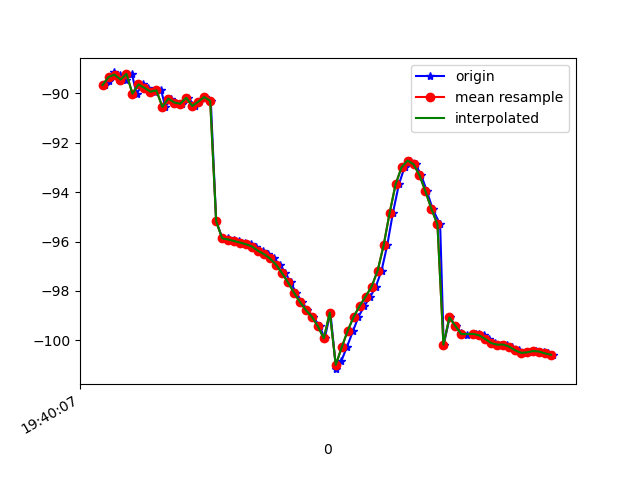

The data file committed next to this chart (first rows):
1617738007469, 433644111995743, -89.66129, 20.427444, -12.06233
1617738007480, 433644131226513, -89.52, 20.26, -12.22
1617738007498, 433644150457283, -89.15, 20.15, -12.61
1617738007518, 433644169688053, -89.24, 20.04, -11.8
1617738007538, 433644188918823, -89.44, 20.35, -12.59
1617738007558, 433644208149593, -89.21, 20.15, -12.29
1617738007574, 433644227380363, -90.01, 20.71, -11.6
1617738007594, 433644246611133, -89.64, 20.57, -11.72
1617738007612, 433644265841903, -89.77, 20.53, -10.85
1617738007634, 433644285072673, -89.93, 20.96, -11.57
1617738007656, 433644304303443, -89.88, 20.83, -10.85
1617738007670, 433644323534213, -90.55, 21.51, -10.8
1617738007689, 433644342764983, -90.21, 21.22, -11.16
1617738007707, 433644361995753, -90.37, 20.97, -10.4
1617738007725, 433644381226523, -90.42, 21.09, -11.24
1617738007746, 433644400457293, -90.18, 20.81, -11.49
1617738007770, 433644419688063, -90.51, 20.87, -10.78
1617738007784, 433644438918833, -90.34, 20.88, -11.7
1617738007802, 433644458149603, -90.15, 20.78, -12.1
1617738007822, 433644477380373, -90.3, 20.94, -12.37
1617738007840, 433644496611143, -95.18, 20.78, -13.74
1617738007861, 433644515841913, -95.87, 20.91, -12.44
1617738007879, 433644535072683, -95.87, 20.96, -12.4
1617738007898, 433644554303453, -95.92, 20.97, -12.24
1617738007917, 433644573534223, -95.98, 20.93, -11.93
1617738007938, 433644592764993, -96.04, 20.95, -11.45
1617738007956, 433644611995763, -96.11, 21.23, -10.74
1617738007974, 433644631226533, -96.2, 21.84, -9.715
1617738007995, 433644650457303, -96.37, 22.68, -8.22
1617738008013, 433644669688073, -96.51, 23.57, -6.133
1617738008032, 433644688918843, -96.69, 24.73, -3.412
1617738008054, 433644708149613, -96.93, 25.97, -0.165
1617738008071, 433644727380383, -97.27, 27.11, 3.461
1617738008089, 433644746611153, -97.65, 28.08, 7.332
1617738008107, 433644765841923, -98.07, 29, 11.39
1617738008127, 433644785072693, -98.44, 29.73, 15.39
1617738008145, 433644804303463, -98.77, 30.25, 19.26
1617738008164, 433644823534233, -99.04, 30.85, 22.78
1617738008186, 433644842765003, -99.43, 31.79, 26.06
1617738008203, 433644861995773, -99.92, 32.85, 29
1617738008222, 433644881226543, -98.87, 33.83, 27.81
1617738008241, 433644900457313, -101.2, 34.13, 32.97
1617738008259, 433644919688083, -100.8, 34.4, 33.9
1617738008277, 433644938918853, -100.3, 34.49, 34.32
1617738008298, 433644958149623, -99.61, 34.44, 34.32
1617738008316, 433644977380393, -99.04, 34.32, 34.09
1617738008336, 433644996611163, -98.6, 34.14, 33.55
1617738008356, 433645015841933, -98.22, 33.88, 32.62
1617738008374, 433645035072703, -97.82, 33.47, 31.33
1617738008393, 433645054303473, -97.18, 32.64, 29.45
1617738008412, 433645073534243, -96.15, 31.16, 26.79
1617738008431, 433645092765013, -94.85, 28.95, 23.61
1617738008451, 433645111995783, -93.69, 26.24, 20.17
1617738008470, 433645131226553, -92.99, 23.68, 16.57
1617738008488, 433645150457323, -92.72, 21.46, 12.66
1617738008507, 433645169688093, -92.87, 19.74, 8.567
1617738008526, 433645188918863, -93.32, 18.51, 4.457
1617738008545, 433645208149633, -93.97, 17.82, 0.4721
1617738008564, 433645227380403, -94.68, 17.49, -3.248
1617738008589, 433645246611173, -95.31, 17.57, -6.636
1617738008601, 433645265841943, -100.2, 20.08, -11.11
... 19 more rows
